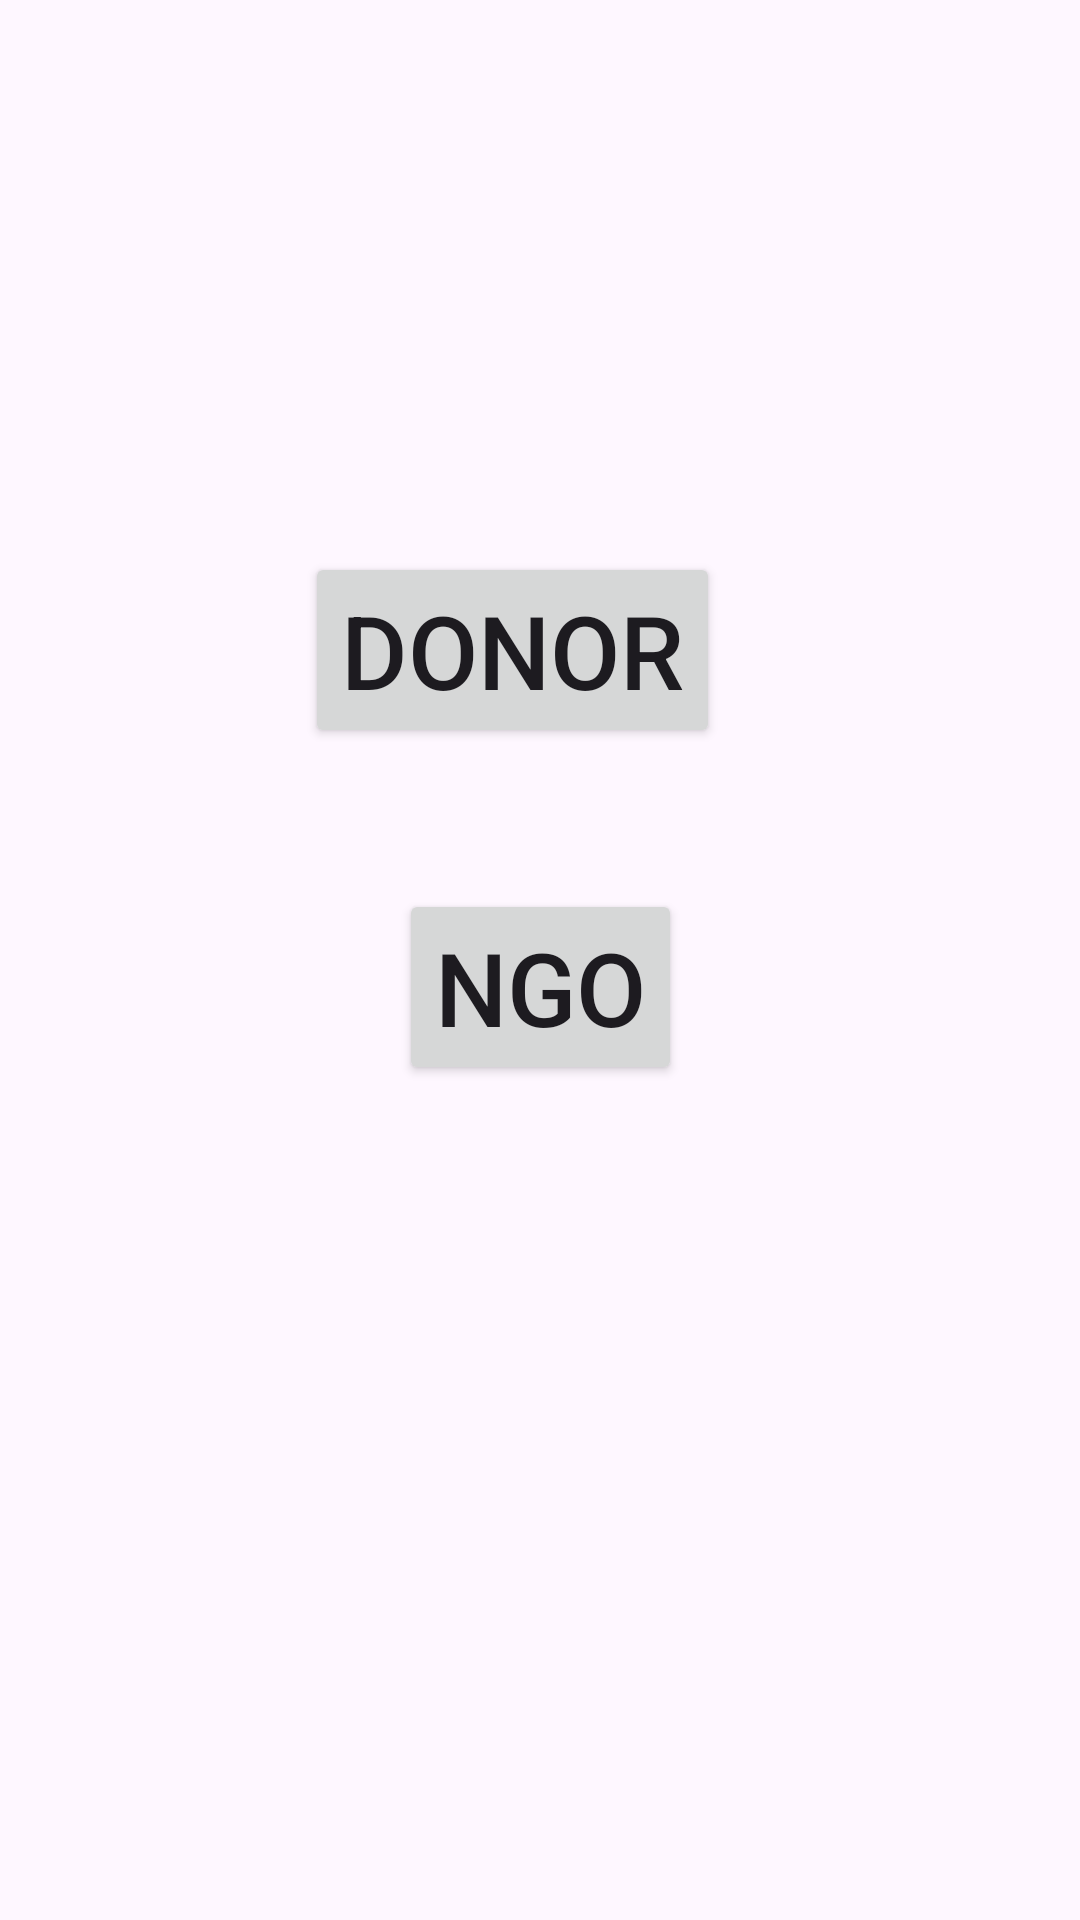

Here is an Android app screen rendered from its layout file. Give the layout XML and the strings, colors and styles it references.
<!-- AndroidManifest.xml: application theme Theme.SJ_demo -->
<!-- res/layout/activity_option.xml -->
<?xml version="1.0" encoding="utf-8"?>
<androidx.constraintlayout.widget.ConstraintLayout xmlns:android="http://schemas.android.com/apk/res/android"
    xmlns:app="http://schemas.android.com/apk/res-auto"
    xmlns:tools="http://schemas.android.com/tools"
    android:layout_width="match_parent"
    android:layout_height="match_parent"
    tools:context="comman1.Option">

    <Button
        android:id="@+id/donor"
        android:layout_width="wrap_content"
        android:layout_height="wrap_content"
        android:layout_marginTop="184dp"
        android:text="Donor"
        android:textSize="34dp"
        app:layout_constraintEnd_toEndOf="parent"
        app:layout_constraintHorizontal_bias="0.459"
        app:layout_constraintStart_toStartOf="parent"
        app:layout_constraintTop_toTopOf="parent" />

    <Button
        android:id="@+id/ngo"
        android:layout_width="wrap_content"
        android:layout_height="wrap_content"
        android:layout_marginTop="47dp"
        android:text="NGO"
        android:textSize="34dp"
        app:layout_constraintEnd_toEndOf="parent"
        app:layout_constraintStart_toStartOf="parent"
        app:layout_constraintTop_toBottomOf="@+id/donor" />
</androidx.constraintlayout.widget.ConstraintLayout>
<!-- resources referenced by this layout -->
<resources>
  <style name="Theme.SJ_demo" parent="Base.Theme.SJ_demo" />
  <style name="Base.Theme.SJ_demo" parent="Theme.Material3.DayNight.NoActionBar">
          
          
      </style>
</resources>
